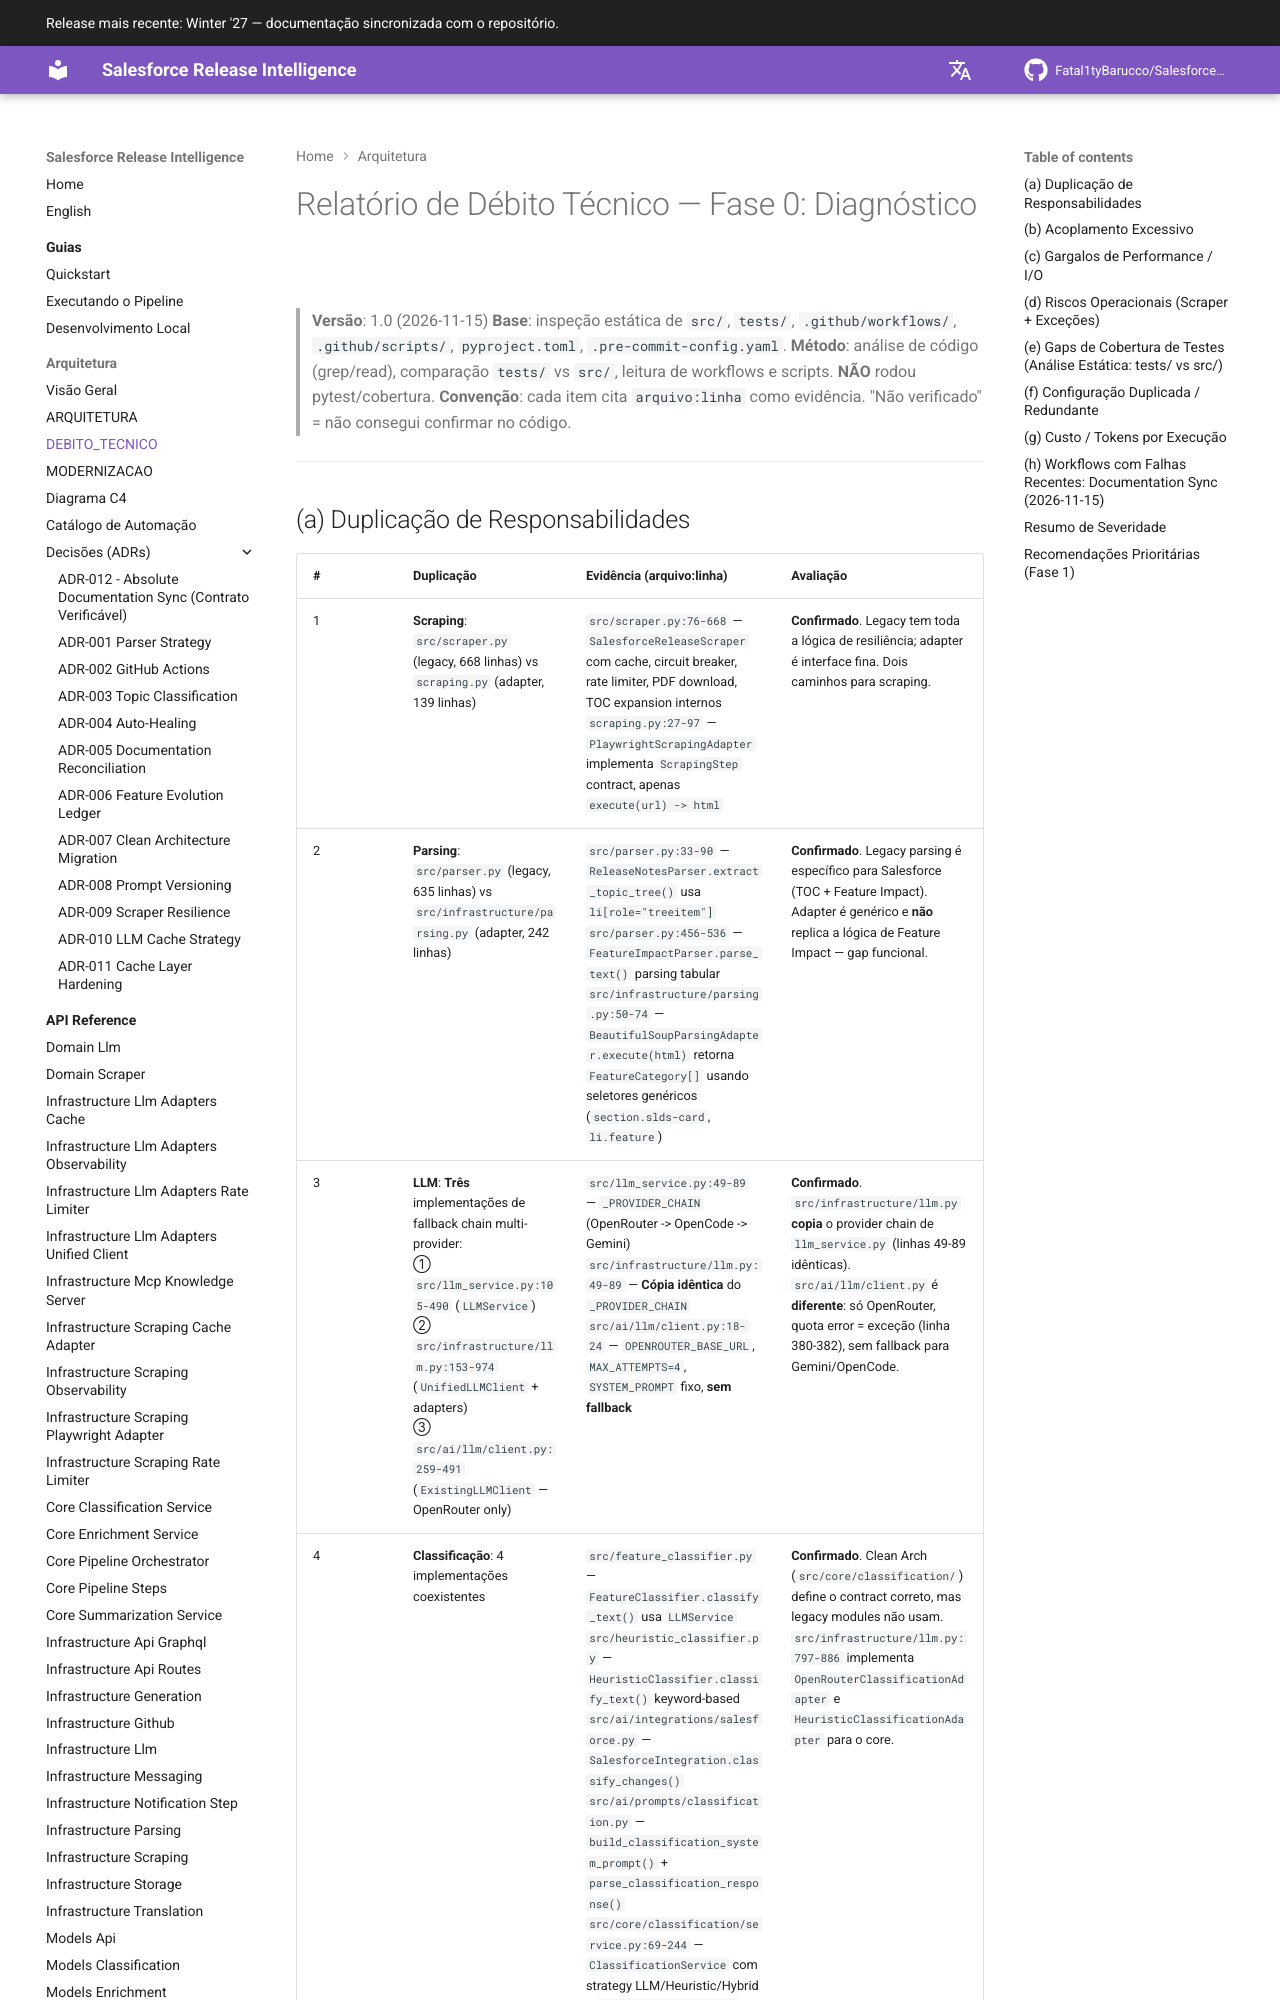

repository: Fatal1tyBarucco/Salesforce-WebDev · page: v0.6.4/DEBITO_TECNICO/index.html · generator: mkdocs

# Relatório de Débito Técnico — Fase 0: Diagnóstico

> **Versão**: 1.0 (2026-11-15)
> **Base**: inspeção estática de `src/`, `tests/`, `.github/workflows/`, `.github/scripts/`, `pyproject.toml`, `.pre-commit-config.yaml`.
> **Método**: análise de código (grep/read), comparação `tests/` vs `src/`, leitura de workflows e scripts. **NÃO** rodou pytest/cobertura.
> **Convenção**: cada item cita `arquivo:linha` como evidência. "Não verificado" = não consegui confirmar no código.

---
